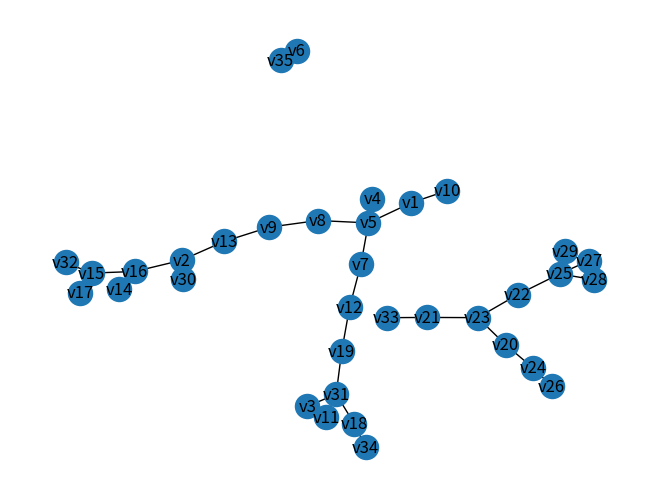

Write Python code to recreate this figure.
# Importación de la libreria para la creación de la matriz de cada una de las componentes del grafo
import numpy as np
import networkx as nx 
import matplotlib.pyplot as plt

# Area Relativa de cada zona,Vulnerabilidad de Cada Especie, Indice de dispersión, Cercania a cuerpos hidricos, Número de especies presente en cada zona
cp1 = np.array([[0.26, 0.23, 0.3, 0.47, 0.45],  # 1
                [0.34, 0.63, 0.4, 0.88, 0.34],  # 2
                [0.07, 0.05, 0.12, 0.19, 0.19],  # 3
                [0.05, 0.1, 0.06, 0.32, 0.13],  # 4
                [0.29, 0.17, 0.63, 0.68, 0.4],  # 5
                [0.12, 0.8, 0.20, 0.79, 0.36],  # 7
                [0.30, 0.45, 0.52, 0.75, 0.84],  # 8
                [0.20, 0.32, 0.39, 0.75, 0.52],  # 9
                [0.11, 0.03, 0.06, 0.41, 0.25],  # 10
                [0.05, 0.34, 0.10, 0.49, 0.21],  # 11
                [0.20, 0.13, 0.5, 0.90, 0.15],  # 12
                [0.05, 0.21, 0.02, 0.69, 0.07],  # 13
                [0.08, 0.13, 0.4, 0.71, 0.15],  # 14
                [0.62, 0.35, 0.9, 0.57, 0.66],  # 15
                [0.18, 0.85, 0.8, 0.79, 0.23],  # 16
                [0.47, 0.23, 0.7, 0.37, 0.92],  # 17
                [0.06, 0.40, 0.43, 0, 0.35],  # 18
                [0.27, 0.65, 0.05, 0.74, 0.91],  # 19
                [0.10, 0.43, 0.3, 0.37, 0.3],  # 30
                [0.12, 0.60, 0.1, 0.51, 0.14],  # 31
                [0.05, 0.14, 0.3, 0.42, 0.25],  # 32
                [0.12, 0.93, 0.01, 0.10, 0.11],  # 34
                ]
               )
cp2 = np.array([[0.17, 0.7, 0.5, 0.75, 0.55],  # 20
                [0.16, 0.67, 0.2, 0.54, 0.28],  # 21
                [0.06, 0.08, 0.16, 0.98, 0.14],  # 22
                [0.49, 0.74, 0.34, 0.84, 0.58],  # 23
                [0.38, 0.3, 0.25, 0.45, 0.22],  # 24
                [0.17, 0.33, 0.68, 0.86, 0.73],  # 25
                [1, 0.68, 0.78, 0, 0.79],  # 26
                [0.27, 0.44, 0.17, 0.18, 0.57],  # 27
                [0.60, 0.31, 0.56, 0.54, 0.63],  # 28
                [0.13, 0.05, 0.07, 0.8, 0.33],  # 29
                [0.06, 0.56, 0.1, 0.1, 0.34],  # 33
                ]
               )
# Cercania promedio a cascos urbanos, Probabilidad de explotación minera,Distancia a Carretera
cn1 = np.array([[0.45, 0.3, 0.65],  # 1
                [0.34, 0.78, 0.97],  # 2
                [0.19, 0.4, 0.43],  # 3
                [0.13, 0.56, 0.5],  # 4
                [0.4, 0.18, 0.79],  # 5
                [0.36, 0.5, 0.87],  # 7
                [0.84, 0.69, 0.96],  # 8
                [0.52, 0.38, 0.87],  # 9
                [0.25, 0.2, 0.55],  # 10
                [0.21, 0.48, 0.56],  # 11
                [0.15, 0.1, 0.98],  # 12
                [0.07, 0.2, 0.76],  # 13
                [0.15, 0.38, 0.78],  # 14
                [0.66, 0.25, 0.69],  # 15
                [0.23, 0.6, 0.89],  # 16
                [0.92, 0.85, 0.35],  # 17
                [0.35, 0.7, 0],  # 18
                [0.91, 0.4, 0.81],  # 19
                [0.30, 0.35, 0.78],  # 30
                [0.14, 0.5, 0.64],  # 31
                [0.25, 0.42, 0.65],  # 32
                [0.11, 0.1, 0.22],  # 34
                ]
               )
cn2 = np.array([[0.55, 0.75, 0],  # 20
                [0.28, 0.68, 0],  # 21
                [0.14, 0.78, 0],  # 22
                [0.58, 0.54, 0],  # 23
                [0.22, 0.49, 0],  # 24
                [0.73, 0.20, 0],  # 25
                [0.79, 0.96, 0],  # 26
                [0.57, 0.85, 0],  # 27
                [0.63, 0.56, 0],  # 28
                [0.37, 0.3, 0],  # 29
                [0.34, 0.78, 0],  # 33
                ]
               )
# Distancias: Por componentes- Distancias con repecto a cada uno de los parches/ Distancia Maxima por componente
# -----------------------1---2---3----4----5----7----8---9----10---11----12---13---14---15----16----17----18---19---30---31---32---34
D1 = np.array([[0,5.42,5.16,2.40,2.61,8.02,4.42,3.38,2.48,4.67,10.37,2.31,7.75,7.42,10.40,6.52,9.06,9.75,4.63,7.09,2.78,7.46],  # 1
                        [0, 0 ,9.51,9.27,8.19,10.72,5.68,4.45,8.75,10.43,13.36,3.80,3.64,5.75,5.00,8.85,13.83,13.97,2.77,12.82,4.57,12.48],  # 2
                        [0, 0 , 0  ,4.02,9.77,13.80,9.83,7.73,5.35,9.30,15.33,6.49,8.25,6.14,10.77,2.08,4.14,14.44,6.72,10.79,4.68,4.35],  # 3
                        [0, 0 , 0  , 0  ,2.97,10.11,7.13,5.49,1.78,5.44,11.52,5.47,9.28,8.17,11.78,5.59,6.37,10.46,6.95,7.46,4.67,4.40],  # 4
                        [0, 0 , 0  , 0  , 0  ,4.17,3.04,3.33,4.70,3.07,6.54,5.53,10.93,11.33,12.94,11.41,12.31,6.37,8.11,5.08,7.36,11.22],  # 5
                        [0, 0 , 0  , 0  , 0  ,  0 ,5.06,6.85,8.66,5.89,2.52,9.18,14.08,14.55,15.89,15.26,16.33,4.36,11.61,6.46,10.83,14.24],  # 7
                        [0, 0 , 0  , 0  , 0  ,  0 ,  0 ,1.91,6.99,6.30,8.04,3.94,9.00,10.18,10.93,11.34,13.98,8.29,6.60,8.20,6.88,12.00],  # 8
                        [0, 0 , 0  , 0  , 0  ,  0,   0 ,  0 ,5.42,6.42,9.63,1.62,7.62,8.19,9.41,8.75,12.27,10.15,4.67,8.17,4.45,10.29],  # 9
                        [0, 0 , 0  , 0  , 0  ,  0,   0 ,  0 , 0  ,3.75,10.97,5.19,10.22,8.91,12.35,8.13,7.50,8.85,7.20,5.92,5.33,5.53],  # 10
                        [0, 0 , 0  , 0  , 0  ,  0,   0 ,  0 , 0  , 0  ,7.20,7.44,13.40,12.50,15.97,11.55,11.04,4.94,9.82,2.04,8.04,8.65],  # 11
                        [0, 0 , 0  , 0  , 0  ,  0,   0 ,  0 , 0  , 0  , 0  ,11.26,16.92,18.45,18.90,18.47,17.82,2.90,14.66,6.74,13.73,14.94],  # 12
                        [0, 0 , 0  , 0  , 0  ,  0,   0 ,  0 , 0  , 0  , 0  ,  0  ,5.32,6.47,8.11,6.82,10.94,11.91,2.92,9.94,2.46,9.58],  # 13
                        [0, 0 , 0  , 0  , 0  ,  0,   0 ,  0 , 0  , 0  , 0  ,  0  ,  0 ,3.39,2.71,6.54,12.78,17.31,2.89,15.13,4.93,12.70],  # 14
                        [0, 0 , 0  , 0  , 0  ,  0,   0 ,  0 , 0  , 0  , 0  ,  0  ,  0 ,  0 ,4.73,4.39,10.21,17.76,3.50,14.55,4.04,10.08],  # 15
                        [0, 0 , 0  , 0  , 0  ,  0,   0 ,  0 , 0  , 0  , 0  ,  0  ,  0 ,  0 ,  0 ,8.73,16.02,18.84,5.67,17.53,7.18,15.37],  # 16
                        [0, 0 , 0  , 0  , 0  ,  0,   0 ,  0 , 0  , 0  , 0  ,  0  ,  0 ,  0 ,  0 ,  0 ,5.09,16.23,5.74,13.31,4.42,6.79],  # 17
                        [0, 0 , 0  , 0  , 0  ,  0,   0 ,  0 , 0  , 0  , 0  ,  0  ,  0 ,  0 ,  0 ,  0 ,  0 ,15.76,11.60,11.68,9.04,2.53],  # 18
                        [0, 0 , 0  , 0  , 0  ,  0,   0 ,  0 , 0  , 0  , 0  ,  0  ,  0 ,  0 ,  0 ,  0 ,  0 ,  0  ,13.96,3.93,13.42,12.85],  # 19
                        [0, 0 , 0  , 0  , 0  ,  0,   0 ,  0 , 0  , 0  , 0  ,  0  ,  0 ,  0 ,  0 ,  0 ,  0 ,  0  ,  0 ,12.51,2.18,10.10],  # 30
                        [0, 0 , 0  , 0  , 0  ,  0,   0 ,  0 , 0  , 0  , 0  ,  0  ,  0 ,  0 ,  0 ,  0 ,  0 ,  0  ,  0 ,  0  ,10.57,8.74],  # 31
                        [0, 0 , 0  , 0  , 0  ,  0,   0 ,  0 , 0  , 0  , 0  ,  0  ,  0 ,  0 ,  0 ,  0 ,  0 ,  0  ,  0 ,  0  ,  0  ,8.38],  # 32
                        [0, 0 , 0  , 0  , 0  ,  0,   0 ,  0 , 0  , 0  , 0  ,  0  ,  0 ,  0 ,  0 ,  0 ,  0 ,  0  ,  0 ,  0  ,  0  ,  0 ],  # 34
                        ]
                        )
# ----------------------20---21--22--23---24----25--26---27----28----29----33
D2 = np.array([[0,2.87,2.47,2.13,4.00,9.01,8.31,10.11,9.32,12.89,4.10],  # 20
                        [0,  0 ,5.37,3.12,4.74,11.63,10.08,11.92,13.03,16.24,2.34],  # 21
                        [0,  0 ,  0 ,3.57,6.74,6.97,10.39,9.13,9.29,11.52,6.82],  # 22
                        [0,  0 ,  0 ,  0 ,5.70,10.99,10.45,12.22,11.84,14.58,4.91],  # 23
                        [0,  0 ,  0 ,  0 ,  0 ,9.33,4.31,6.59,8.38,12.93,2.86],  # 24
                        [0,  0 ,  0 ,  0 ,  0 ,  0 ,8.58,5.20,3.53,4.40,11.92],  # 25
                        [0,  0 ,  0 ,  0 ,  0 ,  0 ,  0 ,3.44,6.43,11.80,7.83],  # 26
                        [0,  0 ,  0 ,  0 ,  0 ,  0 ,  0 ,  0 ,6.65,8.11,10.63],  # 27
                        [0,  0 ,  0 ,  0 ,  0 ,  0 ,  0 ,  0 ,  0 ,4.16,11.66],  # 28
                        [0,  0 ,  0 ,  0 ,  0 ,  0 ,  0 ,  0 ,  0 ,  0 ,15.67],  # 29
                        [0,  0 ,  0 ,  0 ,  0 ,  0 ,  0 ,  0 ,  0 ,  0 ,  0  ],  # 33
                        ]
                        )
#Hallamos las distancias maximas de cada una de las matrices y se las dividimos a cada una de ellas para normalizarlas
max_distance_c1 = np.max(D1)
max_distance_c2 = np.max(D2)
ND1 = (1/max_distance_c1)*D1
ND2 = (1/max_distance_c2)*D2

#funciones ###################################
def ponderacion(I1,I2,D):
    #calcula los pesos de las aristas de acuerdo al metodo establecido en el documento 
    #inputs: 
        #I1,I2->vectores I+ e I- de un componente
        #D-> matriz de distancia de un componente
    #output:
        #W-> matriz de pesos (como es simetrica solo se calculan los valores por encima de la diagonal entonces es triangular superior)
    W=np.zeros((I1.shape[0],I1.shape[0]))
    for i in range(0,I1.shape[0]):
        for j in range(i+1,I1.shape[0]):
                #computa el peso de la arista ij
                p=(0.5)*((0.7)*(I1[i]+I1[j])-(0.3)*(I2[i]+I2[j]))-(0.5)*D[i,j]
                if p>0:
                    W[i,j]=p
    
    return W

#################

#sea M la matriz de datos crudos
#D1 la matriz de distancias del componente 1
#D2 la matriz de distancias del componente 2

#indices de los parches que pertenecen a cada componente

#partir M de dimension (35x8) en dos matrices M_p (35x5) y M_n (35x3)
#M_p=M[:,:5]
#M_n=M[:,5:]
# Creacion del vector I+ y el vector I-
# Area Relativa de cada zona,Vulnerabilidad de Cada Especie, Indice de dispersión, Cercania a cuerpos hidricos, Número de especies presente en cada zona
fac_p=np.array([0.2,0.25,0.05,0.4,0.1])
fac_n=np.array([0.3,0.4,0.3])
#Ip=np.dot(M_p,fac_p)
#In=np.dot(M_n,fac_n)

# Separando los vectores I+ e I- para cada componente
Ip_c1=np.dot(cp1,fac_p)
In_c1=np.dot(cn1,fac_n)
Ip_c2=np.dot(cp2,fac_p)
In_c2=np.dot(cn2,fac_n)


#se obtienen las matrices con los pesos de todas las aristas
W1=ponderacion(Ip_c1,In_c1,ND1)
W2=ponderacion(Ip_c2,In_c2,ND2)
#print(W1.shape)

ind_c1=[1,2,3,4,5,7,8,9,10,11,12,13,14,15,16,17,18,19,30,31,32,34]
ind_c2=[20,21,22,23,24,25,26,27,28,29,33]
Grafo=nx.Graph()

vertices=[]
for i in range(1,36):
  vertices.append("v"+str(i))
Grafo.add_nodes_from(vertices)
aristas=[]

#aristas de componente 1
for i in range(len(ind_c1)):
  for j in range(i+1,len(ind_c1)):
    if (i+1)!=len(ind_c1):
      aristas.append(("v"+str(ind_c1[i]),"v"+str(ind_c1[j]),W1[i,j]))

#aristas de componente 2
for i in range(len(ind_c2)):
  for j in range(i+1,len(ind_c2)):
    if (i+1)!=len(ind_c2):
      aristas.append(("v"+str(ind_c2[i]),"v"+str(ind_c2[j]),W2[i,j]))
      
#aristas de componente 3
aristas.append(("v"+str(6),"v"+str(35),0.7))
#print(aristas)
Grafo.add_weighted_edges_from(aristas)
mst = nx.tree.maximum_spanning_edges(Grafo, algorithm="prim", data=False)
edgelist = list(mst)
sorted(sorted(e) for e in edgelist)

Trees=nx.Graph()
Trees.add_nodes_from(vertices)
Trees.add_edges_from(edgelist)
#print(edgelist)
nx.draw(Trees,with_labels=True)
plt.show()
